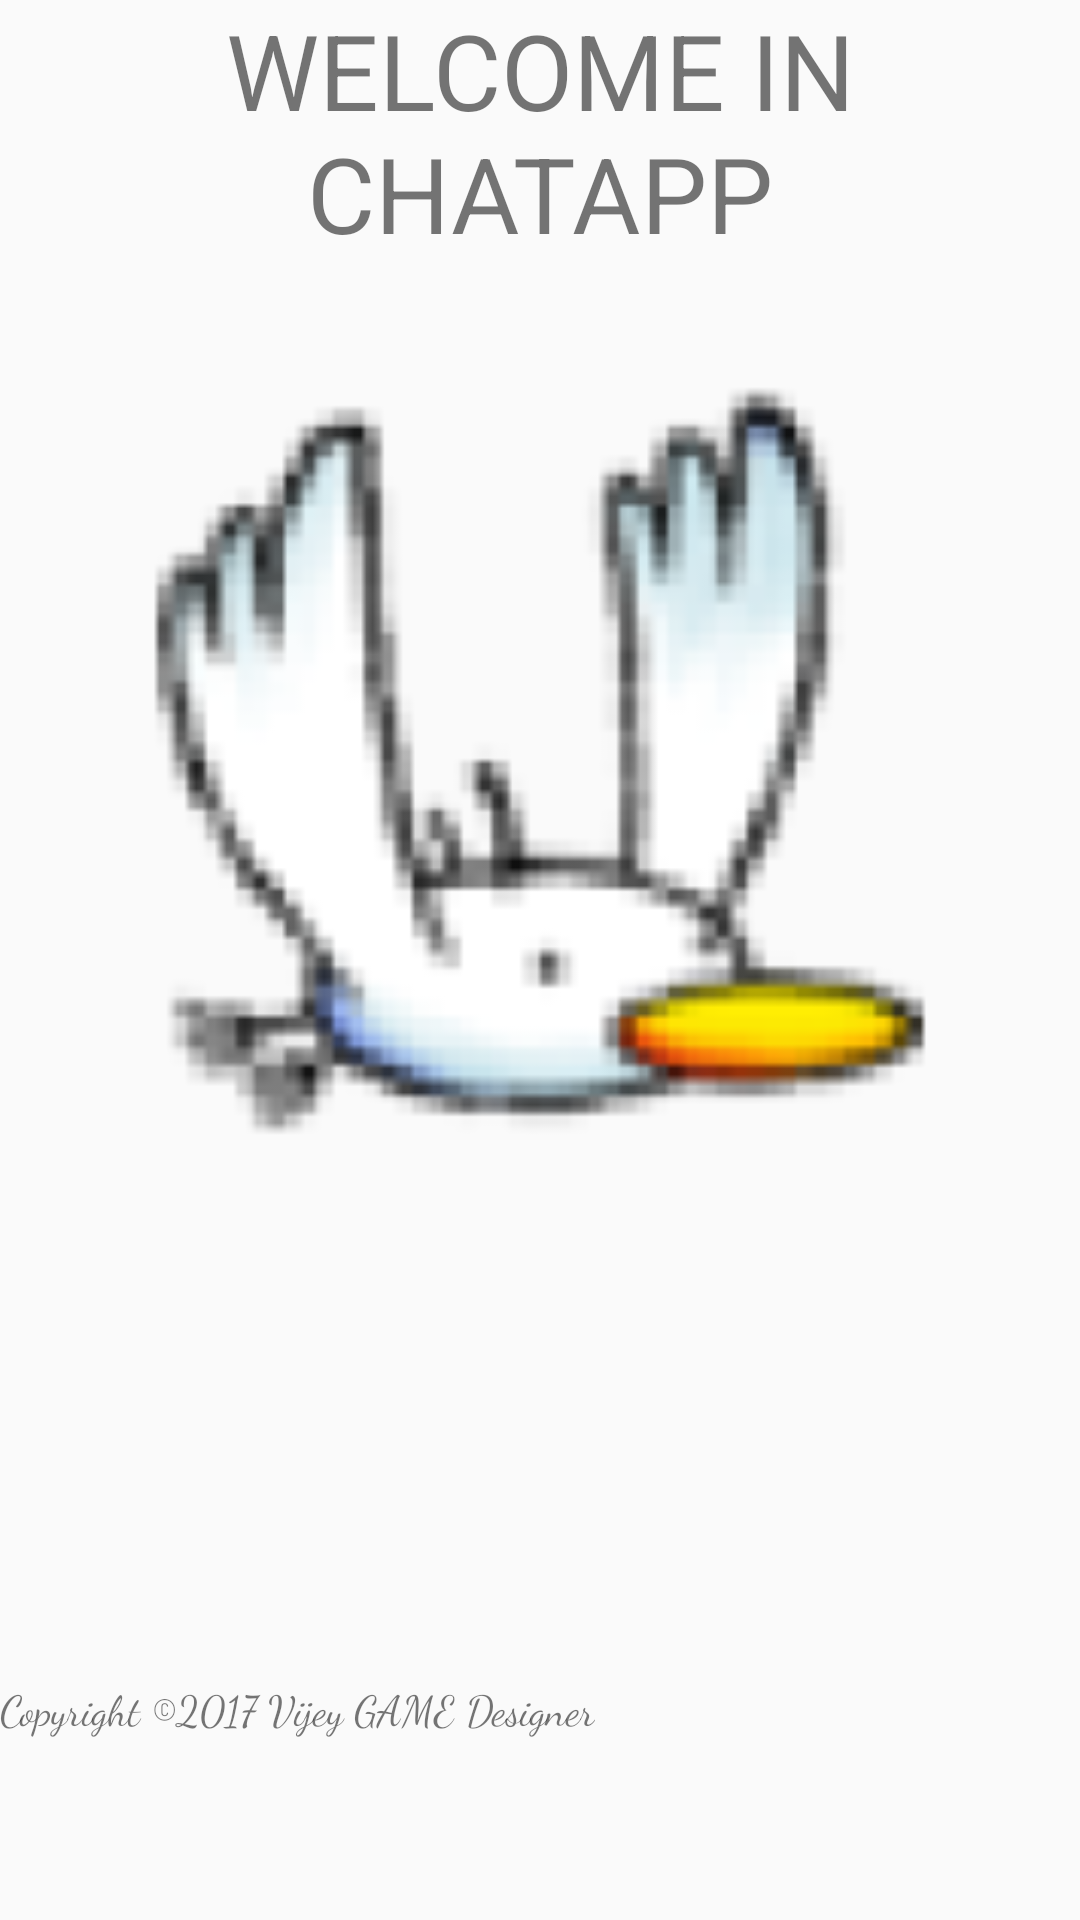

This screen was rendered from an Android layout file. Write that file and the resources it references.
<!-- AndroidManifest.xml: application theme AppTheme -->
<!-- res/layout/content_accueil.xml -->
<?xml version="1.0" encoding="utf-8"?>
<RelativeLayout xmlns:android="http://schemas.android.com/apk/res/android"
    xmlns:app="http://schemas.android.com/apk/res-auto"
    xmlns:tools="http://schemas.android.com/tools"
    android:id="@+id/content_accueil"
    android:layout_width="match_parent"
    android:layout_height="match_parent"
    android:paddingBottom="@dimen/activity_vertical_margin"
    android:paddingLeft="@dimen/activity_horizontal_margin"
    android:paddingRight="@dimen/activity_horizontal_margin"
    android:paddingTop="@dimen/activity_vertical_margin"
    app:layout_behavior="@string/appbar_scrolling_view_behavior"
    tools:context="vijeygamedesigner.cd.chatapplication.AccueilActivity"
    tools:showIn="@layout/activity_accueil">


    <LinearLayout
        android:layout_width="match_parent"
        android:layout_height="match_parent"
        android:orientation="vertical"
        android:weightSum="1">
        <TextView
            android:layout_width="match_parent"
            android:layout_height="wrap_content"
            android:text="WELCOME IN CHATAPP"
            android:gravity="center"
            android:textSize="35dp"
            android:fontFamily="sans-serif"/>

        <ImageView
            android:layout_width="match_parent"
            android:layout_height="wrap_content"
            android:layout_marginTop="20dp"
            android:src="@mipmap/ic_oiseau"
            android:layout_weight="0.80" />

        <LinearLayout
            android:layout_width="wrap_content"
            android:layout_height="wrap_content"
            android:orientation="vertical">

            <TextView
                android:layout_width="match_parent"
                android:layout_height="match_parent"
                android:text="@string/copyright"
                android:layout_marginTop="160dp"
                android:layout_gravity="center"
                android:gravity="center"
                android:fontFamily="cursive"/>

        </LinearLayout>
    </LinearLayout>
</RelativeLayout>
<!-- res/layout/activity_accueil.xml (included above) -->
<?xml version="1.0" encoding="utf-8"?>
<android.support.design.widget.CoordinatorLayout xmlns:android="http://schemas.android.com/apk/res/android"
    xmlns:app="http://schemas.android.com/apk/res-auto"
    xmlns:tools="http://schemas.android.com/tools"
    android:layout_width="match_parent"
    android:layout_height="match_parent"
    android:fitsSystemWindows="true"
    tools:context="vijeygamedesigner.cd.chatapplication.AccueilActivity">

    <android.support.design.widget.AppBarLayout
        android:layout_width="match_parent"
        android:layout_height="wrap_content"
        android:theme="@style/AppTheme.AppBarOverlay">

        <android.support.v7.widget.Toolbar
            android:id="@+id/toolbar"
            android:layout_width="match_parent"
            android:layout_height="?attr/actionBarSize"
            android:background="?attr/colorPrimary"
            app:popupTheme="@style/AppTheme.PopupOverlay" />

    </android.support.design.widget.AppBarLayout>

    <include layout="@layout/content_accueil" />

    <android.support.design.widget.FloatingActionButton
        android:id="@+id/fab"
        android:layout_width="wrap_content"
        android:layout_height="wrap_content"
        android:layout_gravity="bottom|end"
        android:layout_margin="@dimen/fab_margin"
        app:srcCompat="@android:drawable/ic_dialog_email" />

</android.support.design.widget.CoordinatorLayout>
<!-- resources referenced by this layout -->
<resources>
  <!-- mipmap ic_oiseau: png bitmap (mipmap-hdpi, 6557 bytes) -->
  <string name="copyright">Copyright ©2017 Vijey GAME Designer</string>
  <style name="AppTheme.AppBarOverlay" parent="ThemeOverlay.AppCompat.Dark.ActionBar" />
  <style name="AppTheme.PopupOverlay" parent="ThemeOverlay.AppCompat.Light" />
  <style name="AppTheme" parent="Theme.AppCompat.Light.DarkActionBar">
          
          <item name="colorPrimary">@color/colorGreen</item>
          <item name="colorPrimaryDark">@color/colorGreen</item>
          <item name="colorAccent">@color/colorGreen</item>
      </style>
  <color name="colorGreen">#3ab661</color>
</resources>
